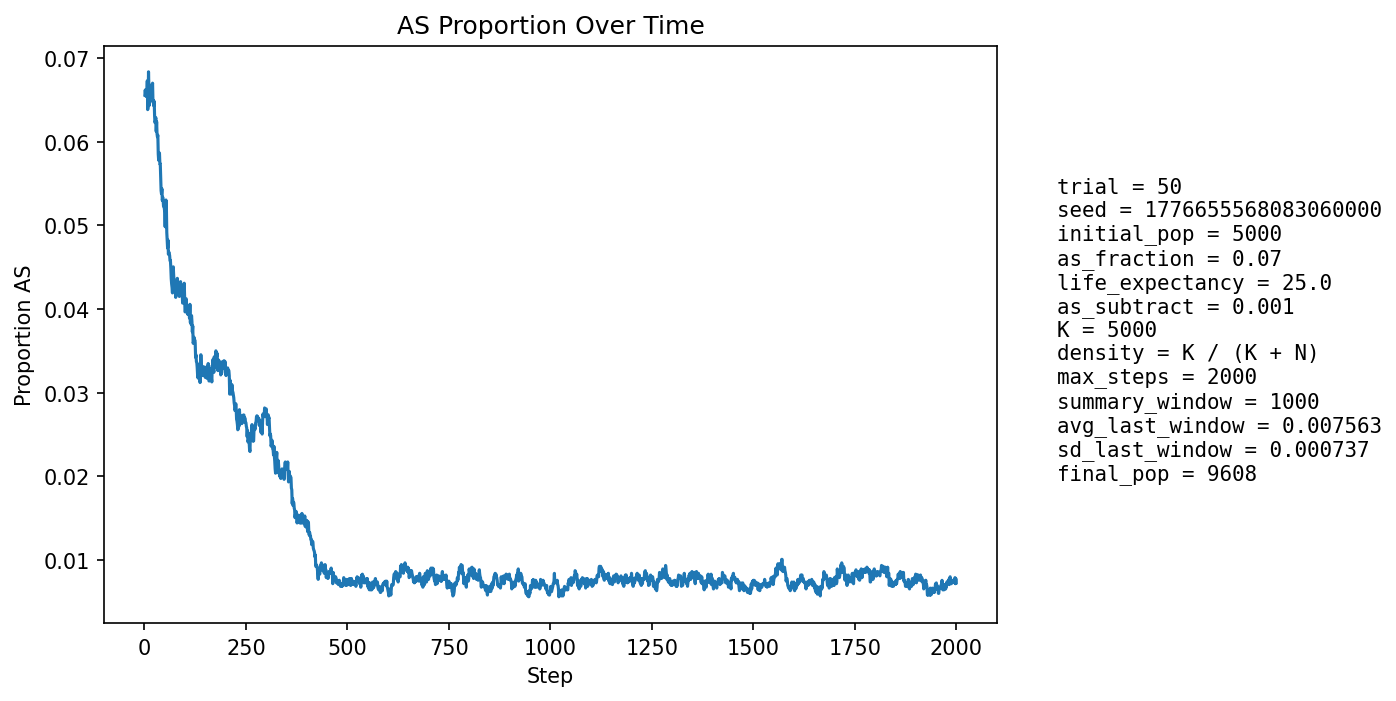

The table this chart was drawn from, first rows:
step, population_size, births, newborn_AA, newborn_AS, newborn_SS, prop_newborn_AA, prop_newborn_AS, prop_newborn_SS, prop_repro_AA, prop_repro_AS, prop_AS_population
1, 5399, 1294, 1224, 69, 1, 0.9459, 0.05332, 0.0007728, 0.9316, 0.06837, 0.06557
2, 5590, 1246, 1167, 79, 0, 0.9366, 0.0634, 0.0, 0.9317, 0.06829, 0.06619
3, 5761, 1226, 1149, 76, 1, 0.9372, 0.06199, 0.0008157, 0.9318, 0.06818, 0.06561
4, 5917, 1213, 1133, 79, 1, 0.934, 0.06513, 0.0008244, 0.9303, 0.06973, 0.0654
5, 6142, 1289, 1200, 88, 1, 0.931, 0.06827, 0.0007758, 0.9343, 0.06572, 0.06594
6, 6366, 1339, 1249, 88, 2, 0.9328, 0.06572, 0.001494, 0.935, 0.06504, 0.06566
7, 6584, 1373, 1268, 101, 4, 0.9235, 0.07356, 0.002913, 0.9359, 0.06406, 0.06728
8, 6799, 1398, 1323, 72, 3, 0.9464, 0.0515, 0.002146, 0.9361, 0.06393, 0.06383
9, 7020, 1433, 1342, 89, 2, 0.9365, 0.06211, 0.001396, 0.9352, 0.06477, 0.06425
10, 7242, 1470, 1344, 123, 3, 0.9143, 0.08367, 0.002041, 0.9352, 0.0648, 0.06835
11, 7464, 1505, 1408, 96, 1, 0.9355, 0.06379, 0.0006645, 0.9338, 0.06623, 0.06618
12, 7677, 1535, 1446, 88, 1, 0.942, 0.05733, 0.0006515, 0.9367, 0.06325, 0.06435
13, 7856, 1537, 1436, 101, 0, 0.9343, 0.06571, 0.0, 0.9363, 0.06366, 0.06505
14, 8020, 1549, 1445, 101, 3, 0.9329, 0.0652, 0.001937, 0.9327, 0.06727, 0.06534
15, 8178, 1570, 1467, 101, 2, 0.9344, 0.06433, 0.001274, 0.9327, 0.06725, 0.0653
16, 8328, 1594, 1477, 115, 2, 0.9266, 0.07215, 0.001255, 0.9343, 0.0657, 0.06676
17, 8459, 1608, 1498, 110, 0, 0.9316, 0.06841, 0.0, 0.9344, 0.06556, 0.06656
18, 8578, 1618, 1516, 101, 1, 0.937, 0.06242, 0.000618, 0.9348, 0.06521, 0.06563
19, 8688, 1628, 1514, 113, 1, 0.93, 0.06941, 0.0006143, 0.9355, 0.06447, 0.06653
20, 8791, 1639, 1523, 116, 0, 0.9292, 0.07077, 0.0, 0.9333, 0.06665, 0.067
21, 8886, 1648, 1555, 92, 1, 0.9436, 0.05583, 0.0006068, 0.9331, 0.06689, 0.06471
22, 8966, 1656, 1550, 103, 3, 0.936, 0.0622, 0.001812, 0.9348, 0.06523, 0.06491
23, 9037, 1662, 1558, 101, 3, 0.9374, 0.06077, 0.001805, 0.9339, 0.06612, 0.06429
24, 9100, 1667, 1554, 112, 1, 0.9322, 0.06719, 0.0005999, 0.9327, 0.06731, 0.06484
25, 9162, 1673, 1579, 94, 0, 0.9438, 0.05619, 0.0, 0.9345, 0.06549, 0.06309
26, 9217, 1679, 1583, 94, 2, 0.9428, 0.05599, 0.001191, 0.9348, 0.06519, 0.06228
27, 9263, 1683, 1577, 105, 1, 0.937, 0.06239, 0.0005942, 0.9354, 0.06456, 0.06251
28, 9304, 1685, 1575, 109, 1, 0.9347, 0.06469, 0.0005935, 0.9359, 0.06406, 0.06288
29, 9343, 1689, 1596, 91, 2, 0.9449, 0.05388, 0.001184, 0.9375, 0.0625, 0.06122
30, 9375, 1693, 1578, 111, 4, 0.9321, 0.06556, 0.002363, 0.938, 0.06197, 0.0624
31, 9404, 1696, 1599, 96, 1, 0.9428, 0.0566, 0.0005896, 0.9385, 0.06154, 0.06093
32, 9426, 1697, 1594, 100, 3, 0.9393, 0.05893, 0.001768, 0.9386, 0.06136, 0.06058
33, 9443, 1699, 1588, 106, 5, 0.9347, 0.06239, 0.002943, 0.9396, 0.0604, 0.06079
34, 9468, 1701, 1617, 84, 0, 0.9506, 0.04938, 0.0, 0.9389, 0.06106, 0.05851
35, 9484, 1703, 1612, 89, 2, 0.9466, 0.05226, 0.001174, 0.9395, 0.06048, 0.05778
36, 9498, 1703, 1595, 105, 3, 0.9366, 0.06166, 0.001762, 0.9404, 0.0596, 0.05864
37, 9513, 1703, 1599, 103, 1, 0.9389, 0.06048, 0.0005872, 0.9401, 0.05993, 0.05866
38, 9523, 1704, 1613, 89, 2, 0.9466, 0.05223, 0.001174, 0.9418, 0.05823, 0.05733
39, 9536, 1705, 1609, 96, 0, 0.9437, 0.0563, 0.0, 0.9429, 0.05714, 0.05736
40, 9543, 1706, 1623, 82, 1, 0.9513, 0.04807, 0.0005862, 0.9425, 0.05747, 0.05575
41, 9548, 1706, 1628, 78, 0, 0.9543, 0.04572, 0.0, 0.942, 0.05804, 0.05415
42, 9557, 1706, 1620, 86, 0, 0.9496, 0.05041, 0.0, 0.9436, 0.05641, 0.05378
43, 9562, 1707, 1607, 98, 2, 0.9414, 0.05741, 0.001172, 0.9439, 0.05615, 0.05438
44, 9569, 1709, 1623, 82, 4, 0.9497, 0.04798, 0.002341, 0.9451, 0.05486, 0.05298
45, 9573, 1710, 1616, 93, 1, 0.945, 0.05439, 0.0005848, 0.947, 0.05298, 0.05338
46, 9580, 1710, 1620, 89, 1, 0.9474, 0.05205, 0.0005848, 0.9472, 0.05278, 0.05303
47, 9582, 1709, 1624, 84, 1, 0.9503, 0.04915, 0.0005851, 0.9466, 0.05338, 0.05229
48, 9588, 1709, 1623, 86, 0, 0.9497, 0.05032, 0.0, 0.948, 0.05196, 0.05225
49, 9590, 1710, 1622, 87, 1, 0.9485, 0.05088, 0.0005848, 0.9479, 0.0521, 0.05203
50, 9589, 1710, 1621, 86, 3, 0.948, 0.05029, 0.001754, 0.9479, 0.0521, 0.05152
51, 9592, 1711, 1638, 72, 1, 0.9573, 0.04208, 0.0005845, 0.9487, 0.05128, 0.04983
52, 9598, 1711, 1608, 103, 0, 0.9398, 0.0602, 0.0, 0.9485, 0.05147, 0.05209
53, 9597, 1710, 1607, 102, 1, 0.9398, 0.05965, 0.0005848, 0.9483, 0.05167, 0.05304
54, 9598, 1710, 1620, 89, 1, 0.9474, 0.05205, 0.0005848, 0.9485, 0.05148, 0.0523
55, 9598, 1711, 1649, 60, 2, 0.9638, 0.03507, 0.001169, 0.9508, 0.04925, 0.04918
56, 9603, 1712, 1644, 68, 0, 0.9603, 0.03972, 0.0, 0.949, 0.05103, 0.04811
57, 9600, 1711, 1636, 73, 2, 0.9562, 0.04267, 0.001169, 0.948, 0.05203, 0.04729
58, 9597, 1711, 1618, 89, 4, 0.9456, 0.05202, 0.002338, 0.9482, 0.05184, 0.04824
59, 9604, 1711, 1644, 67, 0, 0.9608, 0.03916, 0.0, 0.951, 0.04904, 0.04654
60, 9607, 1712, 1632, 79, 1, 0.9533, 0.04614, 0.0005841, 0.9526, 0.04741, 0.04684
... 1,940 more rows
